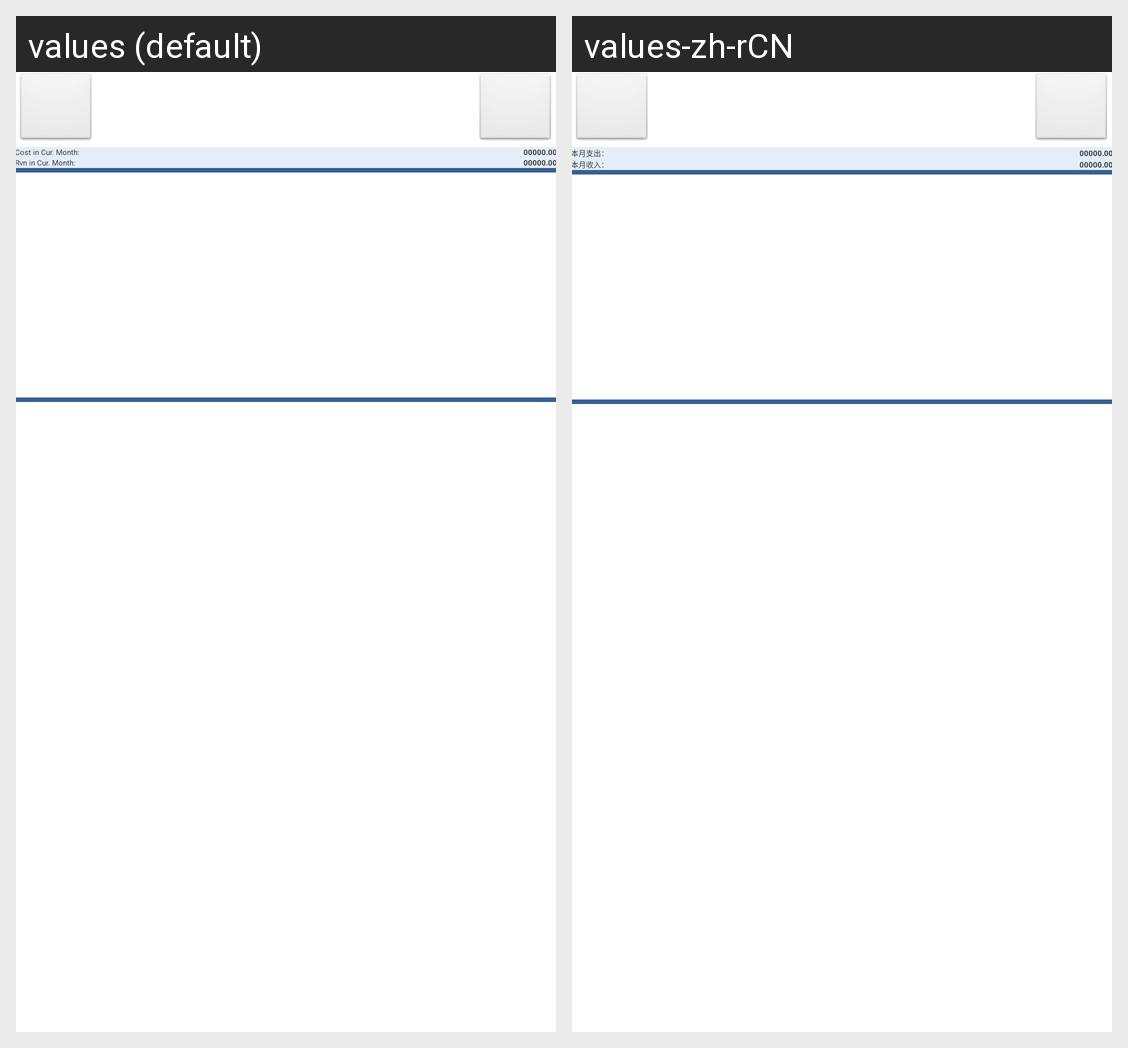

The Android screen above is rendered under two locales of the same app. Produce the string resources it draws, with the default and per-locale values.
Android screen res/layout/main.xml rendered under 2 locales, left to right: values (default), values-zh-rCN. Device: Nexus 5 (rendered at 1080×1920; each locale shown at half size, 540×960, under a caption strip naming it); theme AppTheme.
Strings drawn on this screen, with the default value and each locale's value (text and hints the layout hard-codes, and strings that could not be matched under every locale, appear in the picture but are not listed):

main_cur_cost_label
  values: Cost in Cur. Month:
  values-zh-rCN: 本月支出：

main_test_amount
  values: 00000.00
  values-zh-rCN: 00000.00  [not translated; the default value is used]

main_cur_revenue_label
  values: Rvn in Cur. Month:
  values-zh-rCN: 本月收入：
